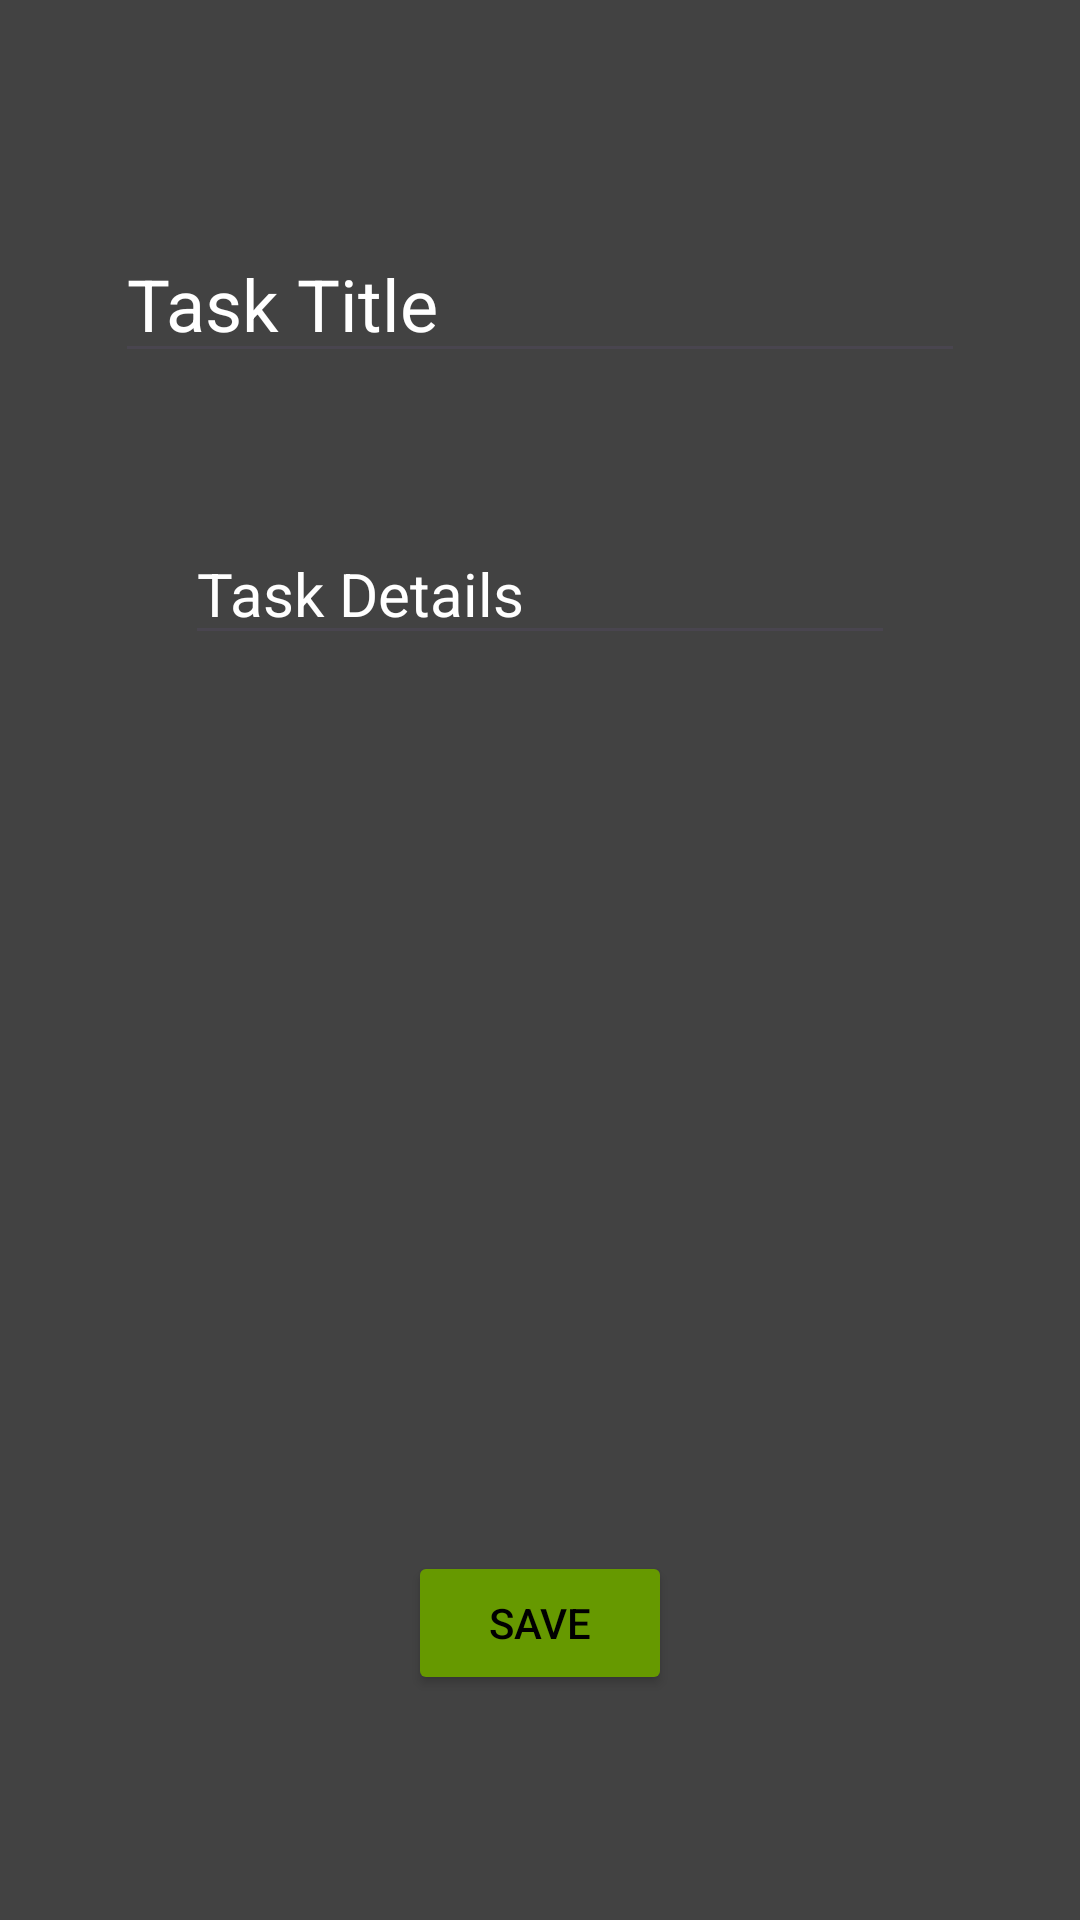

Reconstruct the res/layout file that produces this screen, plus the resources it refers to.
<!-- AndroidManifest.xml: application theme Theme.Taskmanager3 -->
<!-- res/layout/activity_add_task.xml -->
<?xml version="1.0" encoding="utf-8"?>
<androidx.constraintlayout.widget.ConstraintLayout xmlns:android="http://schemas.android.com/apk/res/android"
    xmlns:app="http://schemas.android.com/apk/res-auto"
    xmlns:tools="http://schemas.android.com/tools"
    android:id="@+id/main"
    android:layout_width="match_parent"
    android:layout_height="match_parent"
    tools:context=".ui.AddTaskActivity"
    android:background="@color/cardview_dark_background">

    <EditText
        android:id="@+id/editTextTaskTitle"
        android:layout_width="wrap_content"
        android:layout_height="wrap_content"
        android:textColor="@color/white"
        android:layout_marginTop="75dp"
        android:ems="10"
        android:hint="@string/task_title"
        android:importantForAutofill="no"
        android:inputType="text"
        android:textColorHint="@color/white"
        android:textSize="24sp"
        app:layout_constraintEnd_toEndOf="parent"
        app:layout_constraintStart_toStartOf="parent"
        app:layout_constraintTop_toTopOf="parent" />

    <EditText
        android:id="@+id/editTextTaskDetails"
        android:textColor="@color/white"
        android:layout_width="wrap_content"
        android:layout_height="wrap_content"
        android:layout_marginTop="50dp"
        android:ems="10"
        android:hint="@string/task_details"
        android:gravity="start|top"
        android:textColorHint="@color/white"
        android:importantForAutofill="no"
        android:inputType="textMultiLine"
        android:textSize="20sp"
        app:layout_constraintEnd_toEndOf="parent"
        app:layout_constraintStart_toStartOf="parent"
        app:layout_constraintTop_toBottomOf="@+id/editTextTaskTitle" />

    <Button
        android:id="@+id/buttonSaveTask"
        android:layout_width="wrap_content"
        android:layout_height="wrap_content"
        android:layout_marginBottom="75dp"
        android:backgroundTint="@color/primaryTaskColor"
        android:textColor="@color/black"
        android:text="@string/save"

        app:layout_constraintBottom_toBottomOf="parent"
        app:layout_constraintEnd_toEndOf="parent"
        app:layout_constraintStart_toStartOf="parent" />
</androidx.constraintlayout.widget.ConstraintLayout>
<!-- resources referenced by this layout -->
<resources>
  <color name="black">#FF000000</color>
  <color name="primaryTaskColor">#FF669900</color>
  <color name="white">#FFFFFFFF</color>
  <string name="save">Save</string>
  <string name="task_details">Task Details</string>
  <string name="task_title">Task Title</string>
  <style name="Theme.Taskmanager3" parent="Base.Theme.Taskmanager3" />
  <style name="Base.Theme.Taskmanager3" parent="Theme.Material3.DayNight.NoActionBar">
          
          
      </style>
</resources>
